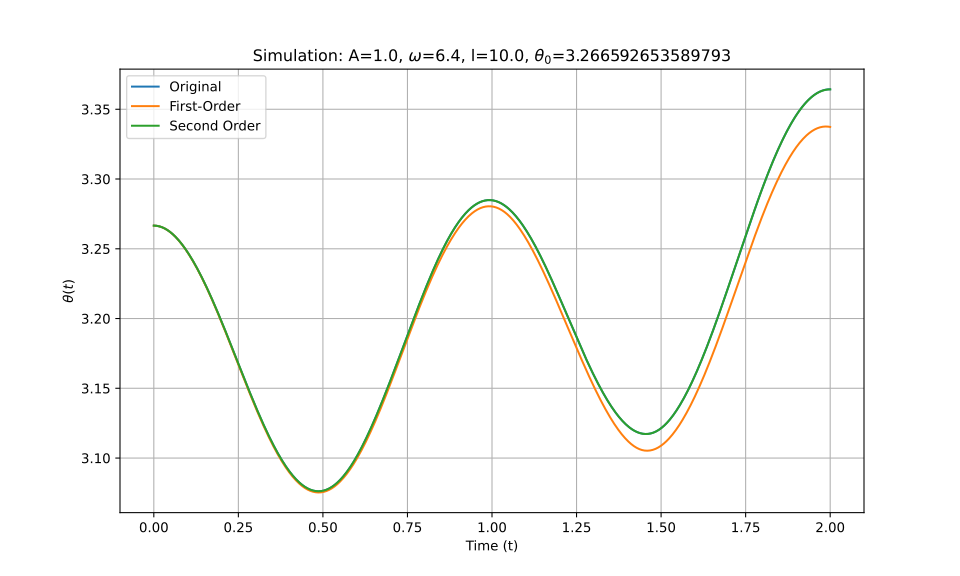

Values plotted in this chart, from the file beside it:
t_eval, Equation_1, Equation_2, Equation_3
0.0, 3.267, 3.267, 3.267
0.002002, 3.267, 3.267, 3.267
0.004004, 3.267, 3.267, 3.267
0.006006, 3.267, 3.267, 3.267
0.008008, 3.266, 3.266, 3.266
0.01001, 3.266, 3.266, 3.266
0.01201, 3.266, 3.266, 3.266
0.01401, 3.266, 3.266, 3.266
0.01602, 3.266, 3.266, 3.266
0.01802, 3.266, 3.266, 3.266
0.02002, 3.266, 3.266, 3.266
0.02202, 3.266, 3.266, 3.266
0.02402, 3.265, 3.265, 3.265
0.02603, 3.265, 3.265, 3.265
0.02803, 3.265, 3.265, 3.265
0.03003, 3.265, 3.265, 3.265
0.03203, 3.265, 3.265, 3.265
0.03403, 3.264, 3.264, 3.264
0.03604, 3.264, 3.264, 3.264
0.03804, 3.264, 3.264, 3.264
0.04004, 3.263, 3.263, 3.263
0.04204, 3.263, 3.263, 3.263
0.04404, 3.263, 3.263, 3.263
0.04605, 3.262, 3.262, 3.262
0.04805, 3.262, 3.262, 3.262
0.05005, 3.262, 3.262, 3.262
0.05205, 3.261, 3.261, 3.261
0.05405, 3.261, 3.261, 3.261
0.05606, 3.26, 3.26, 3.26
0.05806, 3.26, 3.26, 3.26
0.06006, 3.26, 3.259, 3.26
0.06206, 3.259, 3.259, 3.259
0.06406, 3.259, 3.259, 3.259
0.06607, 3.258, 3.258, 3.258
0.06807, 3.258, 3.257, 3.258
0.07007, 3.257, 3.257, 3.257
0.07207, 3.256, 3.256, 3.256
0.07407, 3.256, 3.256, 3.256
0.07608, 3.255, 3.255, 3.255
0.07808, 3.255, 3.255, 3.255
0.08008, 3.254, 3.254, 3.254
0.08208, 3.254, 3.253, 3.254
0.08408, 3.253, 3.253, 3.253
0.08609, 3.252, 3.252, 3.252
0.08809, 3.252, 3.252, 3.252
0.09009, 3.251, 3.251, 3.251
0.09209, 3.25, 3.25, 3.25
0.09409, 3.25, 3.249, 3.25
0.0961, 3.249, 3.249, 3.249
0.0981, 3.248, 3.248, 3.248
0.1001, 3.247, 3.247, 3.247
0.1021, 3.247, 3.247, 3.247
0.1041, 3.246, 3.246, 3.246
0.1061, 3.245, 3.245, 3.245
0.1081, 3.244, 3.244, 3.244
0.1101, 3.244, 3.243, 3.244
0.1121, 3.243, 3.243, 3.243
0.1141, 3.242, 3.242, 3.242
0.1161, 3.241, 3.241, 3.241
0.1181, 3.24, 3.24, 3.24
... 940 more rows
